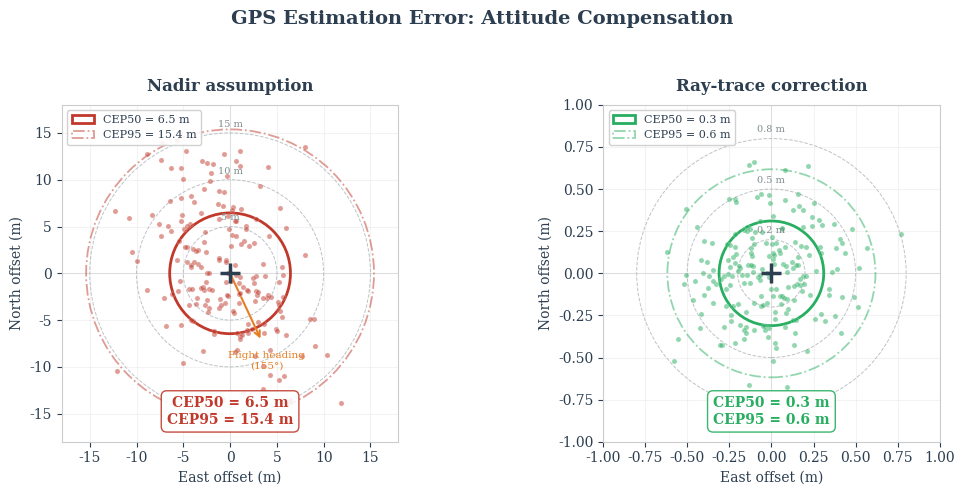

The script that saved this image:
"""Attitude Compensation Before/After — GPS estimation error scatter plot."""
import numpy as np
import matplotlib.pyplot as plt
from matplotlib.patches import Circle

np.random.seed(42)

# --- Styling (matches project convention) ---
TEXT_DARK = '#2c3e50'
RED = '#c0392b'
GREEN = '#27ae60'
GREY = '#7f8c8d'

plt.rcParams.update({
    'font.family': 'serif',
    'font.size': 10,
    'axes.labelcolor': TEXT_DARK,
    'text.color': TEXT_DARK,
    'axes.edgecolor': '#cccccc',
    'xtick.color': TEXT_DARK,
    'ytick.color': TEXT_DARK,
})

N = 200
heading_deg = 155  # flight heading from config
heading_rad = np.radians(heading_deg)

# ── Left panel: WITHOUT compensation (nadir assumption) ──
# Anisotropic error elongated along flight heading
# Tuned so CEP50 ~ 6.2m (median radial distance)
sigma_along = 8.0   # metres along flight direction
sigma_across = 4.0  # metres perpendicular
along = np.random.normal(0, sigma_along, N)
across = np.random.normal(0, sigma_across, N)
# Rotate from flight-aligned frame to map frame (East/North)
cos_h, sin_h = np.cos(heading_rad), np.sin(heading_rad)
x_no = along * sin_h + across * cos_h
y_no = along * cos_h - across * sin_h

dist_no = np.sqrt(x_no**2 + y_no**2)
cep50_no = np.percentile(dist_no, 50)
cep95_no = np.percentile(dist_no, 95)

# ── Right panel: WITH compensation (ray-trace correction) ──
# Isotropic residual from IMU noise only
sigma_comp = 0.25
x_yes = np.random.normal(0, sigma_comp, N)
y_yes = np.random.normal(0, sigma_comp, N)

dist_yes = np.sqrt(x_yes**2 + y_yes**2)
cep50_yes = np.percentile(dist_yes, 50)
cep95_yes = np.percentile(dist_yes, 95)

# ── Figure ──
fig, (ax_l, ax_r) = plt.subplots(1, 2, figsize=(11, 5))

for ax, x, y, cep50, cep95, colour, title, label_side in [
    (ax_l, x_no, y_no, cep50_no, cep95_no, RED,   'Nadir assumption', 'left'),
    (ax_r, x_yes, y_yes, cep50_yes, cep95_yes, GREEN, 'Ray-trace correction', 'right'),
]:
    # Determine axis limits from data
    if label_side == 'left':
        lim = 18
    else:
        lim = 1.0

    # Range rings
    if label_side == 'left':
        rings = [5, 10, 15]
    else:
        rings = [0.2, 0.5, 0.8]
    for r in rings:
        c = Circle((0, 0), r, fill=False, linestyle='--', linewidth=0.7,
                   edgecolor='#bdc3c7', zorder=1)
        ax.add_patch(c)
        ax.text(0, r + lim * 0.025, f'{r} m', ha='center', va='bottom',
                fontsize=7, color=GREY, zorder=5)

    # CEP circles
    c50 = Circle((0, 0), cep50, fill=False, linestyle='-', linewidth=2.0,
                 edgecolor=colour, zorder=2, label=f'CEP50 = {cep50:.1f} m')
    ax.add_patch(c50)
    c95 = Circle((0, 0), cep95, fill=False, linestyle='-.', linewidth=1.3,
                 edgecolor=colour, alpha=0.5, zorder=2, label=f'CEP95 = {cep95:.1f} m')
    ax.add_patch(c95)

    # Scatter
    ax.scatter(x, y, c=colour, s=14, alpha=0.5, edgecolors='white',
               linewidths=0.3, zorder=4)

    # True position crosshair
    ax.plot(0, 0, '+', color='#2c3e50', markersize=14, markeredgewidth=2.5, zorder=6)

    # CEP annotation box
    box_y = -lim * 0.82
    ax.text(0, box_y, f'CEP50 = {cep50:.1f} m\nCEP95 = {cep95:.1f} m',
            ha='center', va='center', fontsize=10, fontweight='bold', color=colour,
            bbox=dict(boxstyle='round,pad=0.4', facecolor='white', edgecolor=colour,
                      alpha=0.9),
            zorder=7)

    # Formatting
    ax.set_xlim(-lim, lim)
    ax.set_ylim(-lim, lim)
    ax.set_aspect('equal')
    ax.set_xlabel('East offset (m)', fontsize=10)
    ax.set_ylabel('North offset (m)', fontsize=10)
    ax.set_title(title, fontsize=12, fontweight='bold', color=TEXT_DARK, pad=10)
    ax.axhline(0, color='#dddddd', linewidth=0.5, zorder=0)
    ax.axvline(0, color='#dddddd', linewidth=0.5, zorder=0)
    ax.legend(loc='upper left', fontsize=8, framealpha=0.9, edgecolor='#cccccc')
    ax.grid(True, alpha=0.15, zorder=0)

# Flight heading arrow on left panel
arrow_len = 8
ax_l.annotate('', xy=(arrow_len * sin_h, arrow_len * cos_h), xytext=(0, 0),
              arrowprops=dict(arrowstyle='->', color='#e67e22', lw=1.5),
              zorder=3)
ax_l.text(arrow_len * sin_h * 1.15, arrow_len * cos_h * 1.15,
          f'Flight heading\n({heading_deg}\u00b0)',
          fontsize=7.5, color='#e67e22', ha='center', va='top', zorder=5)

fig.suptitle('GPS Estimation Error: Attitude Compensation',
             fontsize=14, fontweight='bold', color=TEXT_DARK, y=0.98)

plt.tight_layout(rect=[0, 0, 1, 0.94])
plt.savefig('attitude_compensation.pdf', bbox_inches='tight', dpi=300)
plt.savefig('attitude_compensation.png', bbox_inches='tight', dpi=200)
print('Saved attitude_compensation.pdf and attitude_compensation.png')
